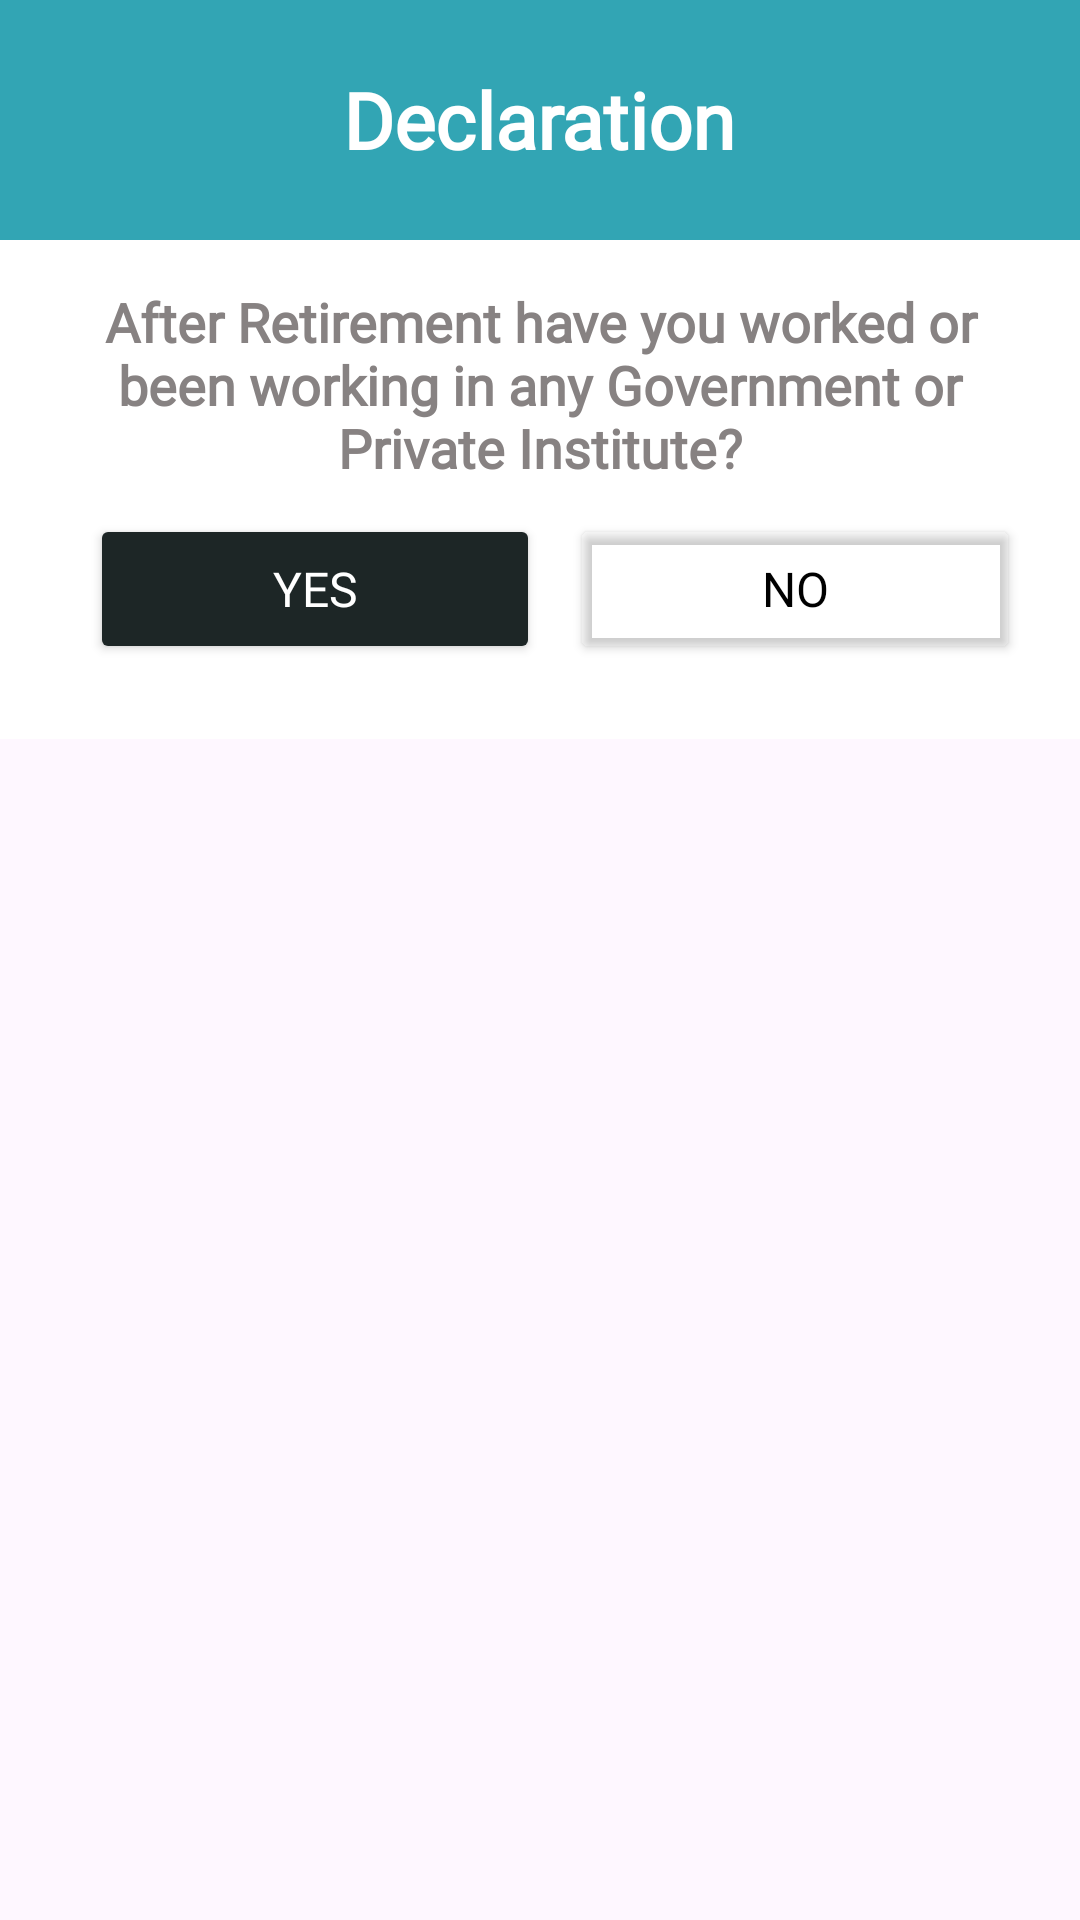

Here is an Android app screen rendered from its layout file. Give the layout XML and the strings, colors and styles it references.
<!-- AndroidManifest.xml: application theme Theme.eLifeCertify -->
<!-- res/layout/question_one_dialog.xml -->
<?xml version="1.0" encoding="utf-8"?>
<LinearLayout xmlns:android="http://schemas.android.com/apk/res/android"
    xmlns:app="http://schemas.android.com/apk/res-auto"
    android:orientation="vertical"
    android:layout_width="match_parent"
    android:layout_height="wrap_content">


    <RelativeLayout
        android:layout_width="match_parent"
        android:layout_height="80dp"
        android:background="@color/button_blue">

        <TextView
            android:layout_width="wrap_content"
            android:layout_height="wrap_content"
            android:fontFamily="@font/pt_sans_bold"
            android:layout_centerInParent="true"
            android:text="@string/declaration"
            android:textColor="@color/white"
            android:textSize="26sp"
            android:textStyle="bold" />
    </RelativeLayout>

    <LinearLayout
        android:layout_width="match_parent"
        android:layout_height="wrap_content"
        android:orientation="vertical"
        android:background="@color/white"
        android:padding="15dp">

        <TextView
            android:id="@+id/question"
            android:layout_width="wrap_content"
            android:layout_height="wrap_content"
            android:textAlignment="center"
            android:textStyle="bold"
            android:textSize="18sp"
            android:fontFamily="@font/pontano_sans"
            android:textColor="@color/hint_color"
            android:text="@string/question_1"
            />

        <LinearLayout
            android:layout_width="match_parent"
            android:layout_height="wrap_content"
            android:layout_gravity="center_horizontal"
            android:gravity="center_horizontal"
            android:orientation="horizontal">

            <Button
                android:id="@+id/yes"
                android:layout_width="150dp"
                android:layout_height="50dp"
                android:layout_gravity="center"
                android:layout_marginLeft="10dp"
                android:layout_marginTop="10dp"
                android:layout_marginBottom="10dp"
                android:backgroundTint="@color/button_black"
                android:fontFamily="@font/pt_sans_bold"
                android:gravity="center"
                android:text="@string/yes"
                android:textColor="@color/white"
                android:textSize="16sp"
                app:cornerRadius="20dp" />

            <Button
                android:id="@+id/no"
                android:layout_width="150dp"
                android:layout_height="50dp"
                android:layout_gravity="center"
                android:layout_marginLeft="10dp"
                android:layout_marginTop="10dp"
                android:layout_marginBottom="10dp"
                android:backgroundTint="@android:color/transparent"
                android:fontFamily="@font/pt_sans_bold"
                android:text="@string/no"
                android:textColor="@color/black"
                android:textSize="16sp"
                app:cornerRadius="20dp"
                app:strokeColor="@color/black"
                app:strokeWidth="1dp" />

        </LinearLayout>


        <EditText
            android:id="@+id/institute_name"
            android:layout_width="match_parent"
            android:layout_height="48dp"
            android:fontFamily="@font/pontano_sans"
            android:textColor="@color/black"
            android:layout_marginTop="12dp"
            android:inputType="text"
            android:textColorHint="@color/hint_color"
            android:hint="@string/institute_name_and_address"
            android:maxLength="100"
            android:visibility="gone"/>


        <EditText
            android:id="@+id/new_joining_date"
            android:layout_width="match_parent"
            android:layout_height="48dp"
            android:fontFamily="@font/pontano_sans"
            android:layout_marginTop="16dp"
            android:textColorHint="@color/hint_color"
            android:textColor="@color/black"
            android:hint="@string/new_joining_date"
            android:enabled="true"
            android:drawableEnd="@drawable/joining_date_icon"
            android:visibility="gone"/>

        <EditText
            android:id="@+id/current_salary"
            android:layout_width="match_parent"
            android:layout_height="48dp"
            android:layout_marginTop="16dp"
            android:fontFamily="@font/pontano_sans"
            android:textColorHint="@color/hint_color"
            android:textColor="@color/black"
            android:hint="@string/current_salary"
            android:inputType="date"
            android:visibility="gone"/>

        <Button
            android:id="@+id/next"
            android:layout_width="150dp"
            android:layout_height="50dp"
            android:layout_gravity="center"
            android:fontFamily="@font/pt_sans_bold"
            android:layout_marginTop="10dp"
            android:layout_marginBottom="10dp"
            android:layout_marginStart="85dp"
            android:backgroundTint="@color/button_blue"
            android:text="@string/next"
            android:textColor="@color/white"
            android:textSize="16sp"
            app:cornerRadius="20dp"
            android:visibility="gone"/>

    </LinearLayout>
</LinearLayout>
<!-- resources referenced by this layout -->
<resources>
  <color name="black">#FF000000</color>
  <color name="button_black">#1D2626</color>
  <color name="button_blue">#32A5B4</color>
  <color name="hint_color">#878282</color>
  <color name="white">#FFFFFFFF</color>
  <!-- drawable joining_date_icon: png bitmap (drawable, 633 bytes) -->
  <string name="current_salary">Current Salary</string>
  <string name="declaration">Declaration</string>
  <string name="institute_name_and_address">Institute Name and Address</string>
  <string name="new_joining_date">New Joining Date</string>
  <string name="next">Next</string>
  <string name="no">No</string>
  <string name="question_1">After Retirement have you worked or been working in any Government or Private Institute?</string>
  <string name="yes">Yes</string>
  <style name="Theme.eLifeCertify" parent="Base.Theme.Project" />
  <style name="Base.Theme.Project" parent="Theme.Material3.DayNight.NoActionBar">
          
          <item name="android:statusBarColor">@android:color/transparent</item>
          <item name="android:windowDrawsSystemBarBackgrounds">true</item>
          <item name="android:windowTranslucentStatus">true</item>
          <item name="android:windowIsTranslucent">true</item>
  
          
          <item name="android:navigationBarColor">@android:color/transparent</item>
          <item name="android:windowTranslucentNavigation">true</item>
          
          
      </style>
</resources>
